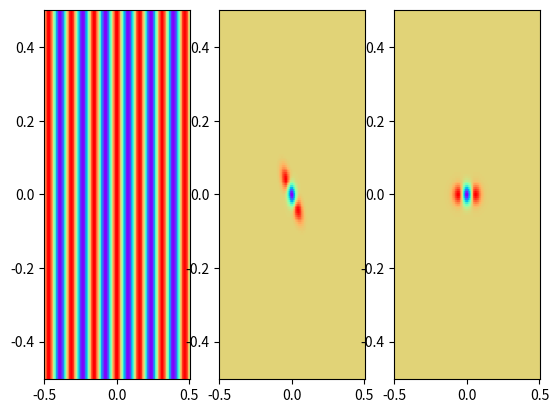
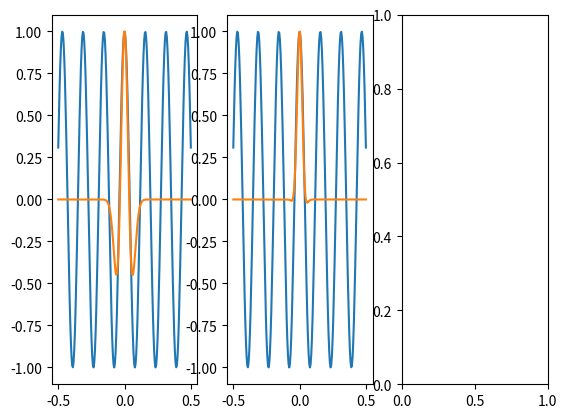

These charts were generated, in order, by the following Python code:
import numpy as np
import matplotlib.pyplot as plt

Len_y = 200
Len_x = 200

xx, yy = np.meshgrid(np.linspace(-0.5, 0.5, Len_y), np.linspace(0.5, -0.5, Len_x))
ws = 6.4
sigma = 1 / (np.sqrt(2) * np.pi * ws)

an = np.pi / 4
xx_ = xx * np.cos(an) - yy * np.sin(an)
yy_ = xx * np.sin(an) + yy * np.cos(an)
image = np.cos(2 * np.pi * xx * ws)

sigma_x = sigma
sigma_y = 0.5 * sigma_x
ricker1 = (-1 + xx_**2/sigma_x**2) * np.exp(-yy_**2/(2*sigma_y**2) - xx_**2/(2*sigma_x**2))/sigma_x**2
ricker1 = ricker1 / np.sqrt(np.sum(ricker1**2))
# 0.005 * (4 - xx_**2 / sigma**2) * np.exp(-(xx_**2 + 4 * yy_**2) / (8 * sigma**2)) / sigma**4
ricker2 = (-1 + xx**2/sigma_x**2) * np.exp(-yy**2/(2*sigma_y**2) - xx**2/(2*sigma_x**2))/sigma_x**2
# 0.005 * (4 - xx**2 / sigma**2) * np.exp(-(xx**2 + 4 * yy**2) / (8 * sigma**2)) / sigma**4
ricker2 = ricker2 / np.sqrt(np.sum(ricker2**2))

fig, axes = plt.subplots(ncols=3)
axes[0].pcolormesh(xx[0, :], yy[:, 0], image, cmap="rainbow", shading="auto")
axes[1].pcolormesh(xx[0, :], yy[:, 0], ricker1, cmap="rainbow", shading="auto")
axes[2].pcolormesh(xx[0, :], yy[:, 0], ricker2, cmap="rainbow", shading="auto")

fig, axes = plt.subplots(ncols=3)
axes[0].plot(xx[0, :], image[100, :] )
axes[0].plot(xx[0, :], -ricker2[100, :]/np.max(-ricker2[100, :]) )

axes[1].plot(xx[0, :], image[100, :] )
axes[1].plot(xx[0, :], -ricker1[100, :]/np.max(-ricker1[100, :]))

print( np.sum(ricker1*image), np.sum(ricker2*image) )
plt.show()